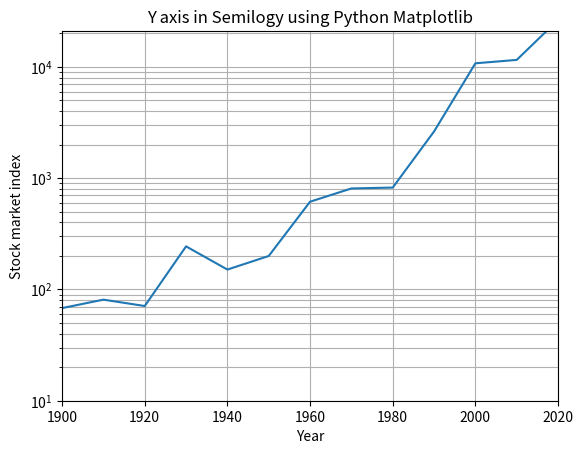

Here is the Python script that generated this plot:
# importing necessary libraries
import matplotlib.pyplot as plot
import numpy as np

# Year data for the semilogy plot
years = [1900, 1910, 1920, 1930, 1940, 1950,
		1960, 1970, 1980, 1990, 2000, 2010,
		2017]

# index data - taken at end of every
# decade - for the semilogy plot
indexValues = [68, 81, 71, 244, 151, 200, 615,
			809, 824, 2633, 10787, 11577,
			20656]

# Display grid
plot.grid(True, which ="both")

# Linear X axis, Logarithmic Y axis
plot.semilogy(years, indexValues )

plot.ylim([10, 21000])

plot.xlim([1900, 2020])

# Provide the title for the semilogy plot
plot.title('Y axis in Semilogy using Python Matplotlib')

# Give x axis label for the semilogy plot
plot.xlabel('Year')

# Give y axis label for the semilogy plot
plot.ylabel('Stock market index')

# Display the semilogy plot
plot.show()
